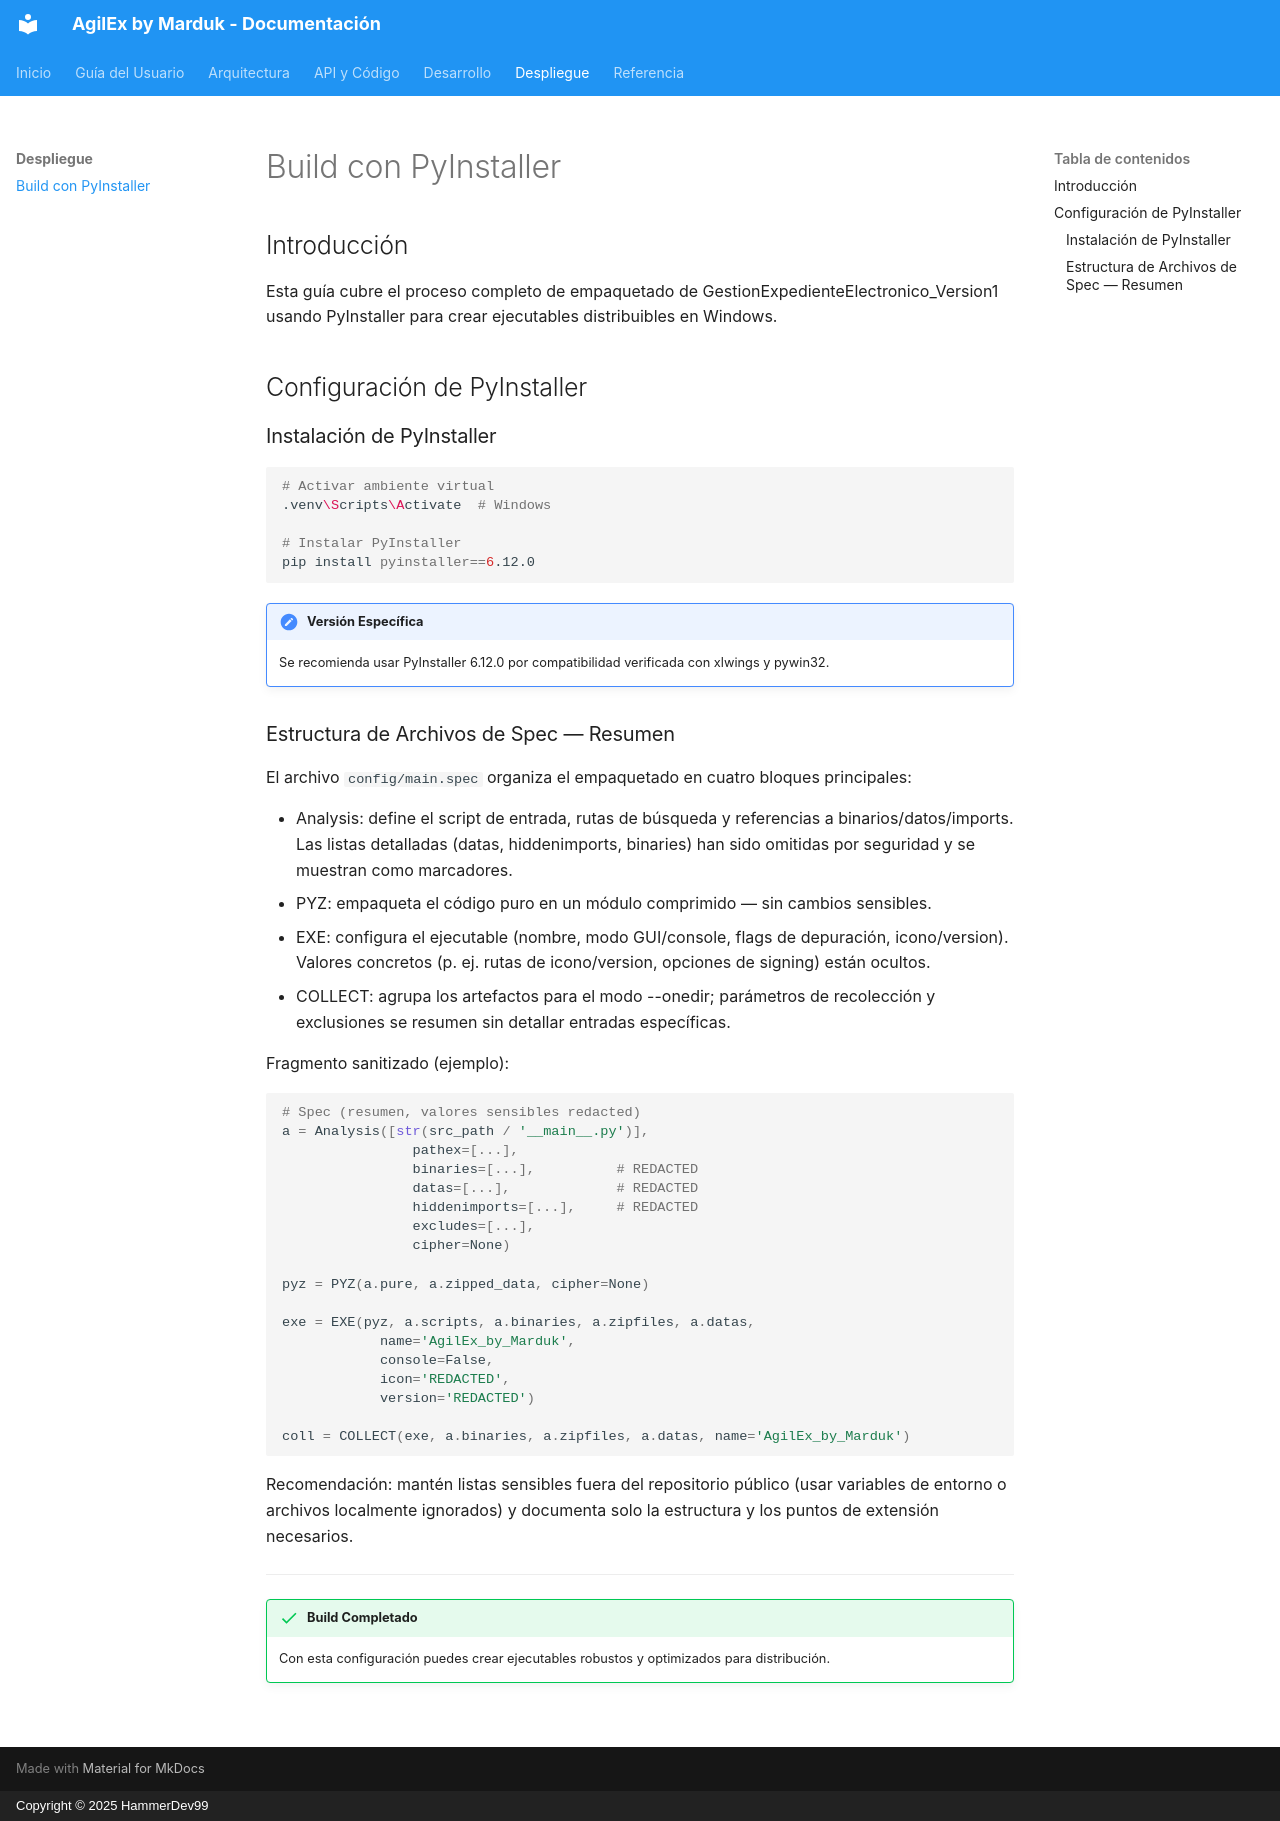

repository: HammerDev99/GestionExpedienteElectronico_Version1 · page: deployment/pyinstaller/index.html · generator: mkdocs · copyright: Copyright © 2025 HammerDev99

# Build con PyInstaller

## Introducción

Esta guía cubre el proceso completo de empaquetado de GestionExpedienteElectronico_Version1 usando PyInstaller para crear ejecutables distribuibles en Windows.

## Configuración de PyInstaller

### Instalación de PyInstaller

```bash
# Activar ambiente virtual
.venv\Scripts\Activate  # Windows

# Instalar PyInstaller
pip install pyinstaller==6.12.0
```

!!! note "Versión Específica"
    Se recomienda usar PyInstaller 6.12.0 por compatibilidad verificada con xlwings y pywin32.

### Estructura de Archivos de Spec — Resumen

El archivo `config/main.spec` organiza el empaquetado en cuatro bloques principales:

- Analysis: define el script de entrada, rutas de búsqueda y referencias a binarios/datos/imports. Las listas detalladas (datas, hiddenimports, binaries) han sido omitidas por seguridad y se muestran como marcadores.
- PYZ: empaqueta el código puro en un módulo comprimido — sin cambios sensibles.
- EXE: configura el ejecutable (nombre, modo GUI/console, flags de depuración, icono/version). Valores concretos (p. ej. rutas de icono/version, opciones de signing) están ocultos.
- COLLECT: agrupa los artefactos para el modo --onedir; parámetros de recolección y exclusiones se resumen sin detallar entradas específicas.

Fragmento sanitizado (ejemplo):

```python
# Spec (resumen, valores sensibles redacted)
a = Analysis([str(src_path / '__main__.py')],
                pathex=[...],
                binaries=[...],          # REDACTED
                datas=[...],             # REDACTED
                hiddenimports=[...],     # REDACTED
                excludes=[...],
                cipher=None)

pyz = PYZ(a.pure, a.zipped_data, cipher=None)

exe = EXE(pyz, a.scripts, a.binaries, a.zipfiles, a.datas,
            name='AgilEx_by_Marduk',
            console=False,
            icon='REDACTED',
            version='REDACTED')

coll = COLLECT(exe, a.binaries, a.zipfiles, a.datas, name='AgilEx_by_Marduk')
```

Recomendación: mantén listas sensibles fuera del repositorio público (usar variables de entorno o archivos localmente ignorados) y documenta solo la estructura y los puntos de extensión necesarios.

---

!!! success "Build Completado"
    Con esta configuración puedes crear ejecutables robustos y optimizados para distribución.
